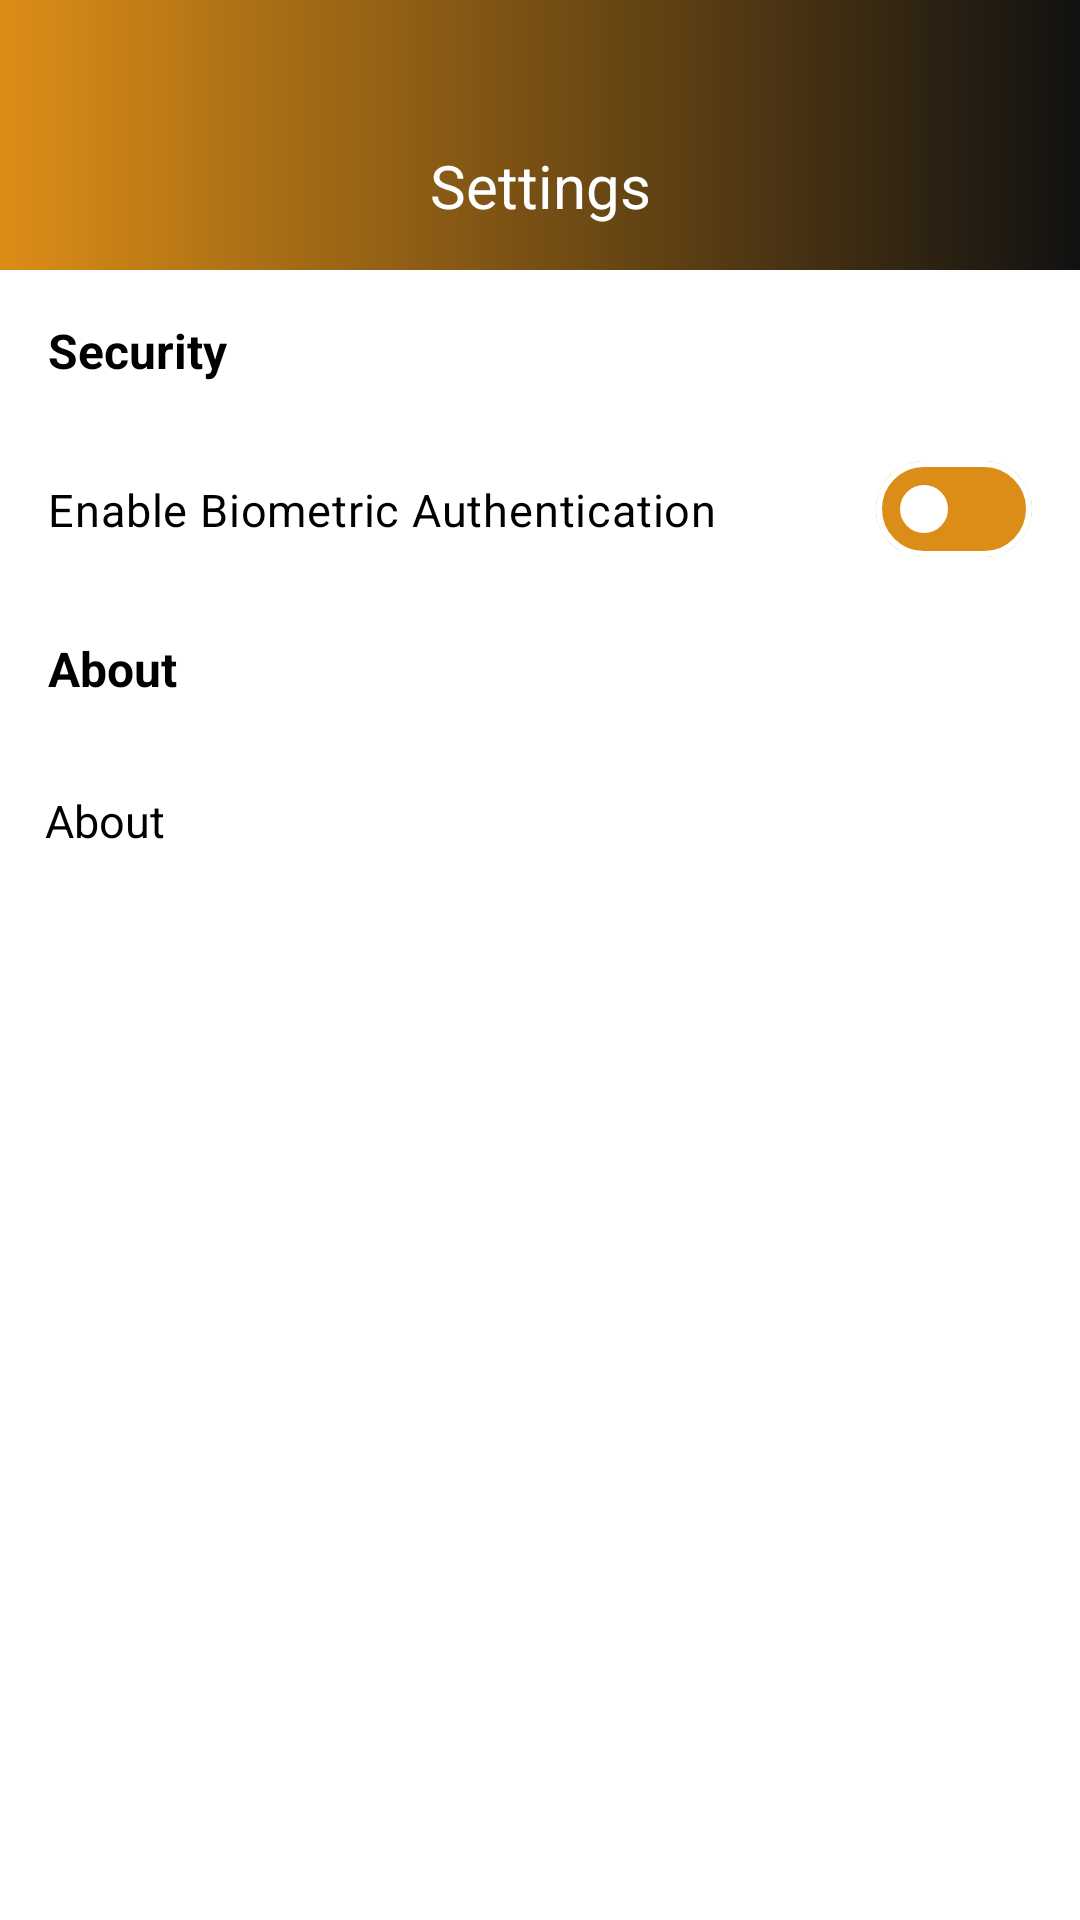

Reconstruct the res/layout file that produces this screen, plus the resources it refers to.
<!-- AndroidManifest.xml: application theme Theme.Rurutekcamview -->
<!-- res/layout/fragment_settings.xml -->
<?xml version="1.0" encoding="utf-8"?>
<RelativeLayout xmlns:android="http://schemas.android.com/apk/res/android"
    xmlns:tools="http://schemas.android.com/tools"
    android:layout_width="match_parent"
    android:layout_height="match_parent"
    android:layout_above="@+id/bottom_nav"
    xmlns:app="http://schemas.android.com/apk/res-auto"
    android:id="@+id/relativeLayout"
    android:background="@color/white"
    tools:context=".SettingsFragment">

    <com.google.android.material.appbar.MaterialToolbar
        android:layout_width="match_parent"
        android:layout_height="90dp"
        android:id="@+id/toolbar"
        android:background="@drawable/gradient">

        <TextView
            android:layout_width="wrap_content"
            android:layout_height="30dp"
            android:layout_marginTop="25dp"
            android:layout_alignParentStart="true"
            android:layout_alignParentTop="true"
            android:textSize="20sp"
            android:layout_marginBottom="30dp"
            android:layout_gravity="center|bottom"
            android:textColor="@color/white"
            android:gravity="center_vertical"
            android:text="@string/settings" />

    </com.google.android.material.appbar.MaterialToolbar>

    <LinearLayout
        android:layout_width="match_parent"
        android:layout_height="wrap_content"
        android:orientation="vertical"
        android:id="@+id/aboutLinearLayout"
        android:layout_below="@+id/toolbar">

        <TextView
            android:layout_width="match_parent"
            android:layout_height="wrap_content"
            android:text="@string/security"
            android:textColor="@color/black"
            android:textStyle="bold"
            android:textSize="16sp"
            android:padding="16dp">
        </TextView>

        <com.google.android.material.materialswitch.MaterialSwitch
            android:id="@+id/toggleSwitch"
            android:layout_width="match_parent"
            android:layout_height="wrap_content"
            android:padding="16dp"
            android:background="@color/white"
            android:backgroundTint="@color/white"
            android:gravity="center_vertical"
            android:text="@string/enable_biometric_authentication"
            android:textColor="@color/black"
            android:textSize="15sp"
            app:thumbTint="@color/white"
            app:trackTint="@color/button"
            app:trackDecorationTint="@color/white"
            tools:ignore="TextSizeCheck,TouchTargetSizeCheck">

        </com.google.android.material.materialswitch.MaterialSwitch>

        <TextView
            android:layout_width="match_parent"
            android:layout_height="wrap_content"
            android:text="@string/about"
            android:textColor="@color/black"
            android:textStyle="bold"
            android:textSize="16sp"
            android:padding="16dp">
        </TextView>

    </LinearLayout>

    <Button
        android:id="@+id/about"
        style="@style/listStyle"
        android:layout_below="@id/aboutLinearLayout"
        android:layout_width="match_parent"
        android:layout_height="wrap_content"
        android:gravity="center_vertical"
        android:textSize="15sp"
        android:padding="0dp"
        android:paddingStart="15dp"
        android:background="@color/transparent"
        android:text="@string/about"
        android:textColor="@color/black"
        tools:ignore="RtlSymmetry" />

</RelativeLayout>
<!-- resources referenced by this layout -->
<resources>
  <color name="black">#FF000000</color>
  <color name="button">#DC8D17</color>
  <color name="transparent">#00FFFFFF</color>
  <color name="white">#FFFFFFFF</color>
  <!-- drawable gradient (drawable) -->
  <?xml version="1.0" encoding="utf-8"?>
  <shape xmlns:tools="http://schemas.android.com/tools"
      xmlns:android="http://schemas.android.com/apk/res/android"
      tools:ignore="ExtraText">
      <gradient
          android:startColor="#DC8D17"
          android:endColor="#111111"
          android:type="linear"
          android:angle="0"/>
  </shape>
  <string name="about">About</string>
  <string name="enable_biometric_authentication">Enable Biometric Authentication</string>
  <string name="security">Security</string>
  <string name="settings">Settings</string>
  <style name="listStyle" parent="Base.Theme.Rurutekcamview">
          <item name="android:background">@color/button</item>
  
      </style>
  <style name="Theme.Rurutekcamview" parent="Base.Theme.Rurutekcamview" />
  <style name="Base.Theme.Rurutekcamview" parent="Theme.Material3.DayNight.NoActionBar">
          
          
      </style>
</resources>
